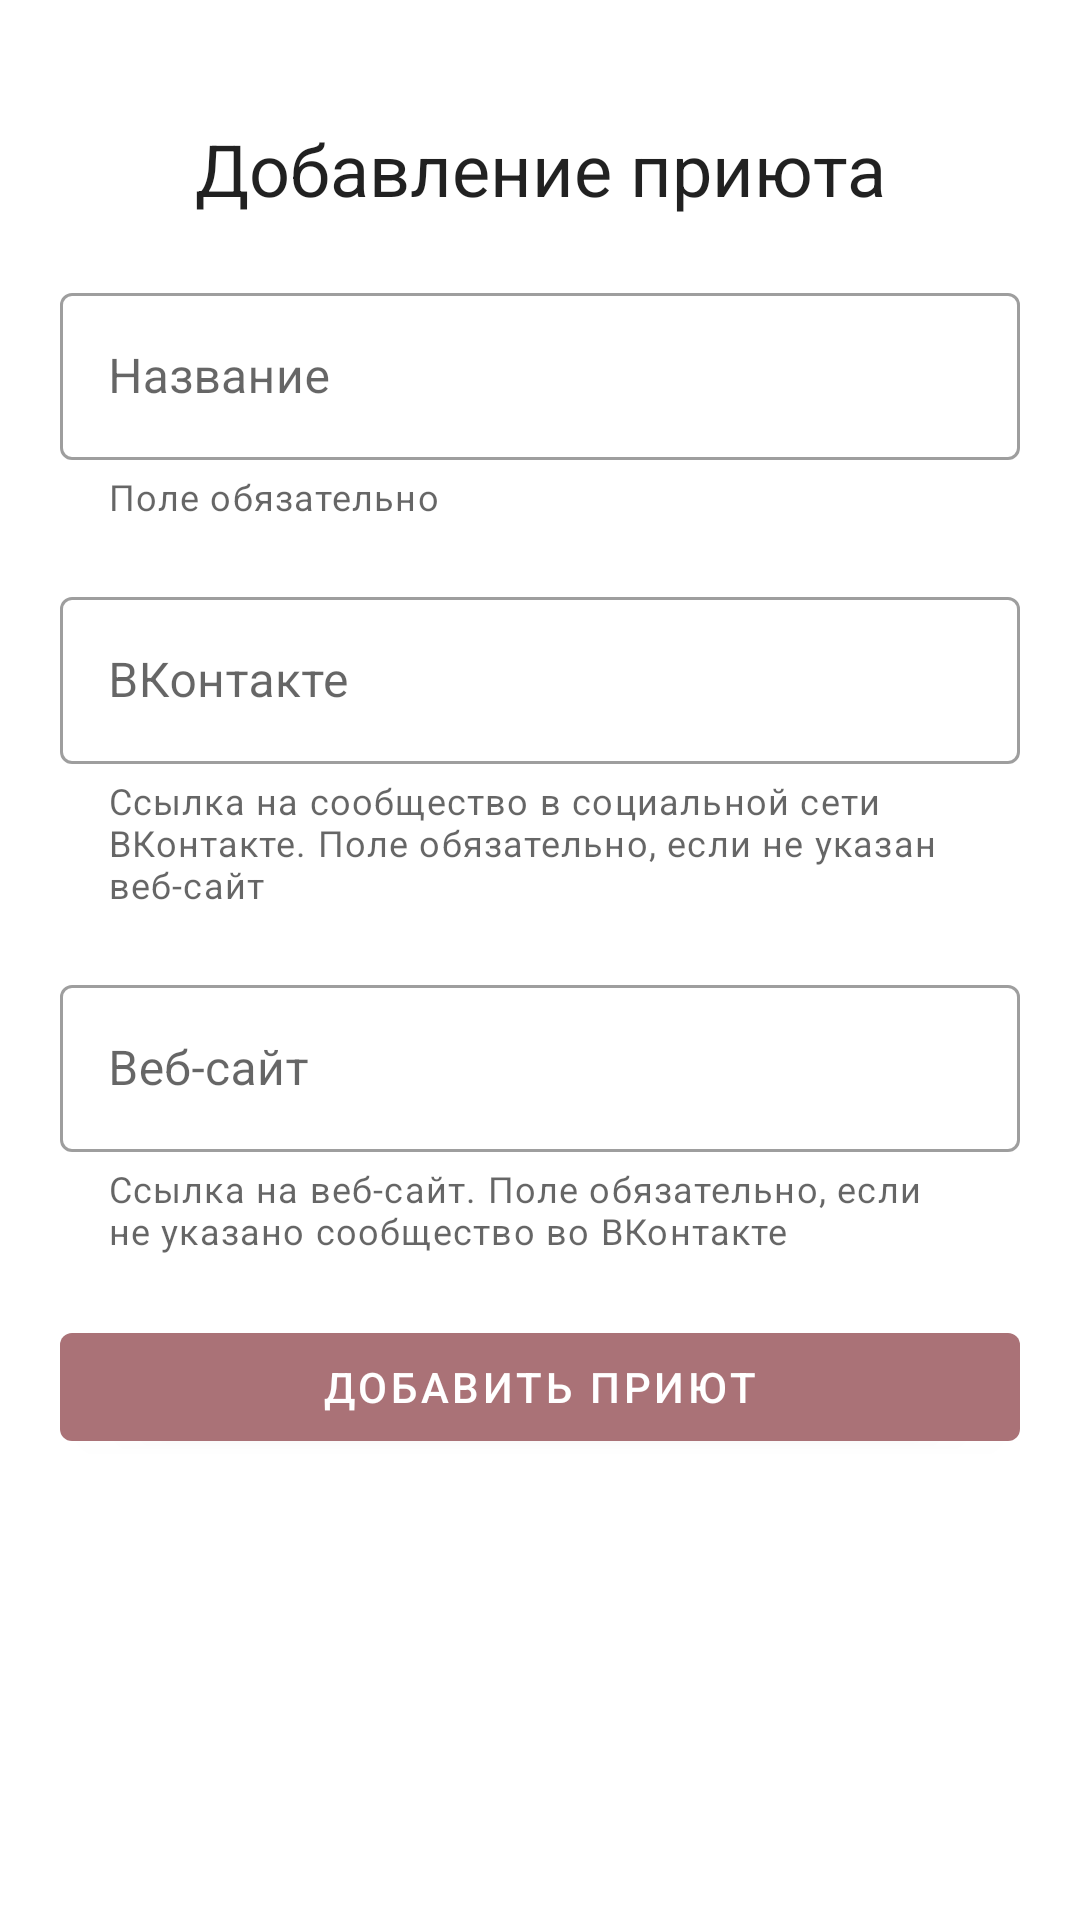

Here is an Android app screen rendered from its layout file. Give the layout XML and the strings, colors and styles it references.
<!-- AndroidManifest.xml: application theme NoActionBarTheme -->
<!-- res/layout/fragment_create_shelter.xml -->
<?xml version="1.0" encoding="utf-8"?>
<androidx.core.widget.NestedScrollView xmlns:android="http://schemas.android.com/apk/res/android"
    xmlns:tools="http://schemas.android.com/tools"
    xmlns:app="http://schemas.android.com/apk/res-auto"
    android:layout_width="match_parent"
    android:layout_height="wrap_content"
    android:overScrollMode="never"
    tools:context=".ui.CreateShelterFragment">

    <LinearLayout
        android:layout_width="match_parent"
        android:layout_height="wrap_content"
        android:orientation="vertical"
        android:layout_marginLeft="20sp"
        android:layout_marginRight="20sp"  >

        <TextView
            android:layout_width="match_parent"
            android:layout_height="wrap_content"
            android:paddingTop="40sp"
            android:text="Добавление приюта"
            android:textAlignment="center"
            style="@style/TextAppearance.MaterialComponents.Headline5" />

        
        <com.google.android.material.textfield.TextInputLayout
            android:id="@+id/create_shelter_fragment_title_text_input_layout"
            android:layout_width="match_parent"
            android:layout_height="wrap_content"
            android:layout_marginTop="20sp"
            android:hint="Название"
            app:helperTextEnabled="true"
            app:helperText="Поле обязательно"
            app:errorEnabled="true"
            app:endIconMode="clear_text"
            style="@style/Widget.MaterialComponents.TextInputLayout.OutlinedBox" >

            <com.google.android.material.textfield.TextInputEditText
                android:id="@+id/create_shelter_fragment_title_text_input_edit_text"
                android:layout_width="match_parent"
                android:layout_height="wrap_content"
                android:inputType="textPersonName"/>
        </com.google.android.material.textfield.TextInputLayout>

        
        <com.google.android.material.textfield.TextInputLayout
            android:id="@+id/create_shelter_fragment_vk_text_input_layout"
            android:layout_width="match_parent"
            android:layout_height="wrap_content"
            android:layout_marginTop="20sp"
            android:hint="ВКонтакте"
            app:endIconMode="clear_text"
            app:helperTextEnabled="true"
            app:helperText="Ссылка на сообщество в социальной сети ВКонтакте. Поле обязательно, если не указан веб-сайт"
            app:errorEnabled="true"
            style="@style/Widget.MaterialComponents.TextInputLayout.OutlinedBox" >

            <com.google.android.material.textfield.TextInputEditText
                android:id="@+id/create_shelter_fragment_vk_text_input_edit_text"
                android:layout_width="match_parent"
                android:layout_height="wrap_content"
                android:inputType="textUri"/>
        </com.google.android.material.textfield.TextInputLayout>

        
        <com.google.android.material.textfield.TextInputLayout
            android:id="@+id/create_shelter_fragment_site_text_input_layout"
            android:layout_width="match_parent"
            android:layout_height="wrap_content"
            android:layout_marginTop="20sp"
            android:hint="Веб-сайт"
            app:helperTextEnabled="true"
            app:helperText="Ссылка на веб-сайт. Поле обязательно, если не указано сообщество во ВКонтакте"
            app:errorEnabled="true"
            app:endIconMode="clear_text"
            style="@style/Widget.MaterialComponents.TextInputLayout.OutlinedBox" >

            <com.google.android.material.textfield.TextInputEditText
                android:id="@+id/create_shelter_fragment_site_text_input_edit_text"
                android:layout_width="match_parent"
                android:layout_height="wrap_content"
                android:inputType="textUri"/>
        </com.google.android.material.textfield.TextInputLayout>

        
        <com.google.android.material.button.MaterialButton
            android:id="@+id/create_shelter_fragment_submit_button"
            android:layout_width="match_parent"
            android:layout_height="wrap_content"
            android:layout_marginTop="20dp"
            android:layout_marginBottom="20dp"
            android:text="Добавить приют"
            android:layout_gravity="center" />
    </LinearLayout>

</androidx.core.widget.NestedScrollView>
<!-- resources referenced by this layout -->
<resources>
  <style name="NoActionBarTheme" parent="Theme.MaterialComponents.Light.NoActionBar">
          
          <item name="colorPrimary">@color/colorPrimaryCustom2</item>
          <item name="colorPrimaryDark">@color/colorPrimaryDarkCustom2</item>
          <item name="colorAccent">@color/colorAccentCustom2</item>
      </style>
  <color name="colorPrimaryCustom2">#AA7277</color>
  <color name="colorPrimaryDarkCustom2">#9A535C</color>
  <color name="colorAccentCustom2">#9E9C83</color>
</resources>
